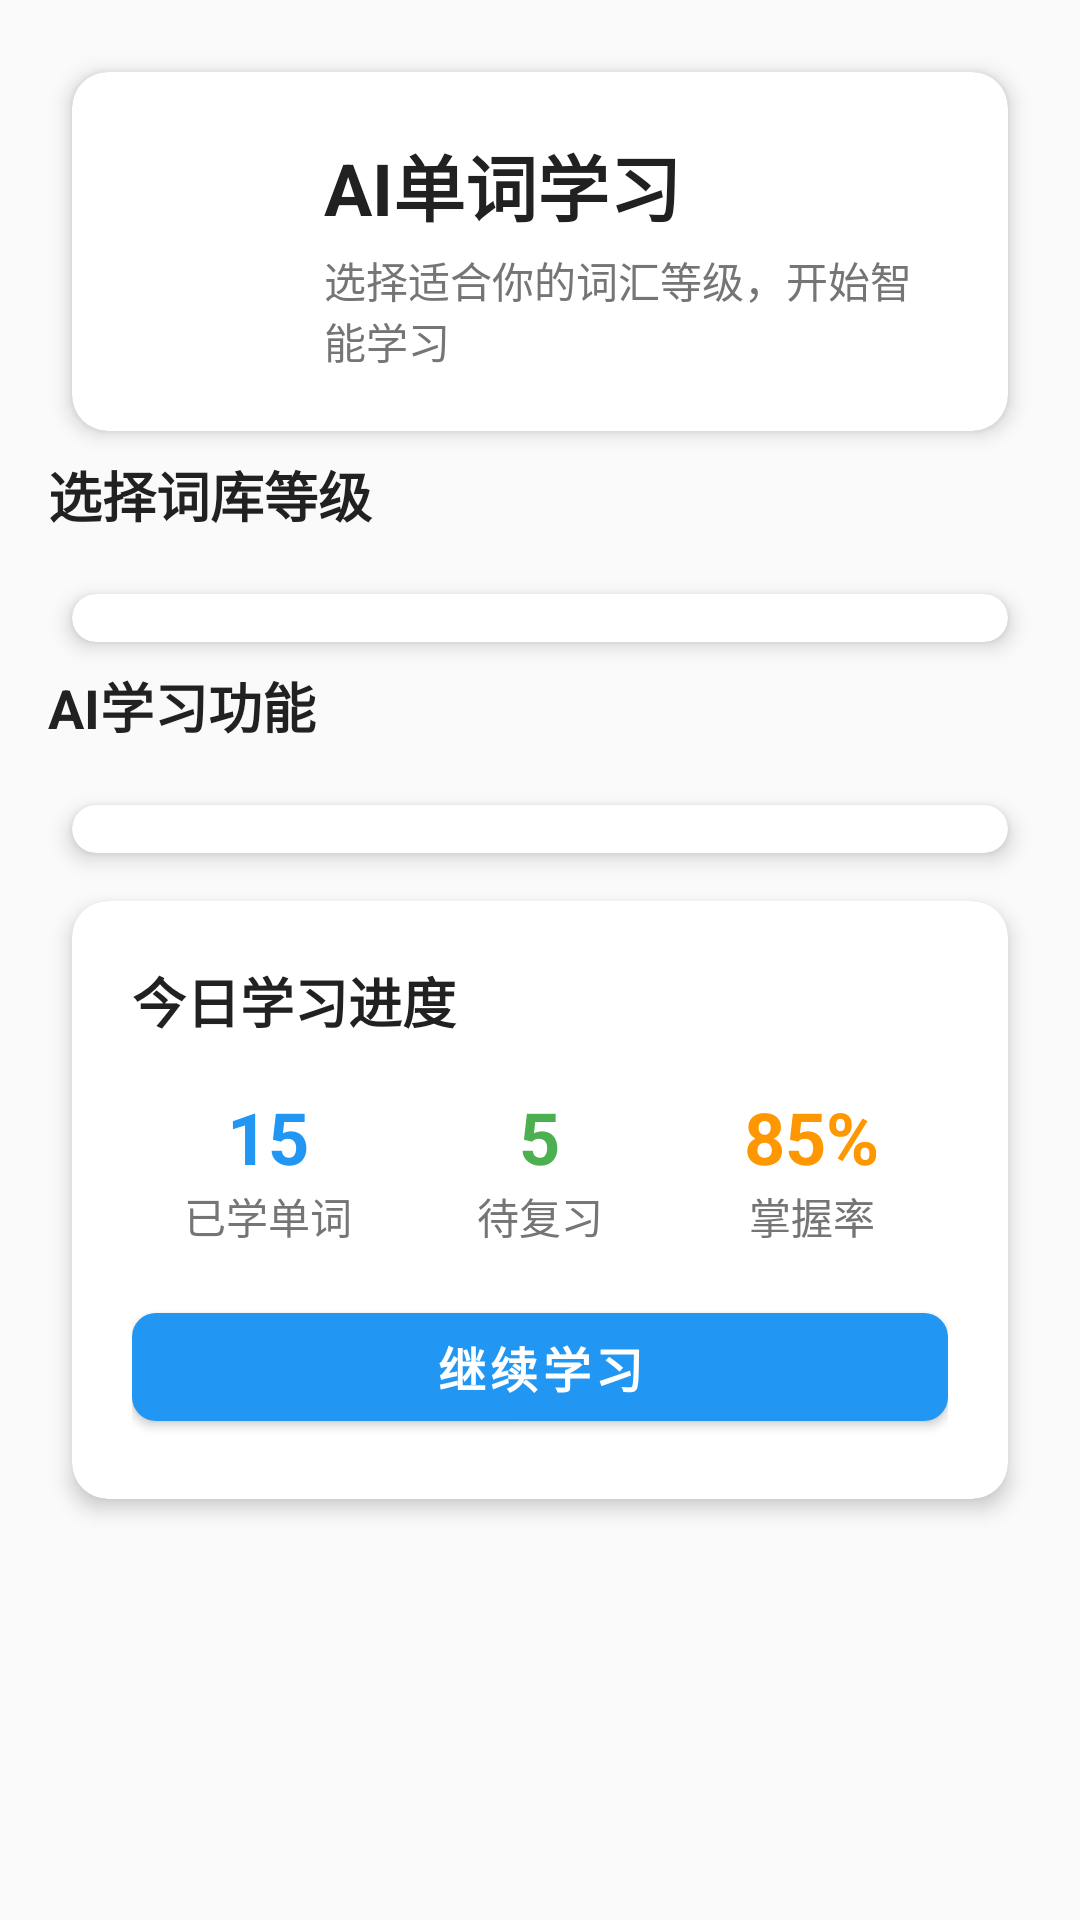

Layout XML and referenced resources for this Android screen:
<!-- AndroidManifest.xml: application theme Theme.AienglishApplication -->
<!-- res/layout/fragment_words.xml -->
<?xml version="1.0" encoding="utf-8"?>
<ScrollView xmlns:android="http://schemas.android.com/apk/res/android"
    xmlns:app="http://schemas.android.com/apk/res-auto"
    android:layout_width="match_parent"
    android:layout_height="match_parent"
    android:background="@color/background_primary"
    android:fillViewport="true">

    <LinearLayout
        android:layout_width="match_parent"
        android:layout_height="wrap_content"
        android:orientation="vertical"
        android:padding="16dp">

        
        <androidx.cardview.widget.CardView
            style="@style/CardStyle"
            android:layout_width="match_parent"
            android:layout_height="wrap_content"
            android:layout_marginBottom="16dp">

            <LinearLayout
                android:layout_width="match_parent"
                android:layout_height="wrap_content"
                android:orientation="horizontal"
                android:padding="20dp">

                <ImageView
                    android:layout_width="48dp"
                    android:layout_height="48dp"
                    android:layout_gravity="center_vertical"
                    android:background="@drawable/circle_background"
                    android:backgroundTint="@color/words_module"
                    android:padding="12dp"
                    android:src="@drawable/ic_words"
                    app:tint="@color/white" />

                <LinearLayout
                    android:layout_width="0dp"
                    android:layout_height="wrap_content"
                    android:layout_marginStart="16dp"
                    android:layout_weight="1"
                    android:orientation="vertical">

                    <TextView
                        style="@style/TitleTextStyle"
                        android:layout_width="match_parent"
                        android:layout_height="wrap_content"
                        android:text="@string/words_module_title" />

                    <TextView
                        style="@style/CaptionTextStyle"
                        android:layout_width="match_parent"
                        android:layout_height="wrap_content"
                        android:layout_marginTop="4dp"
                        android:text="选择适合你的词汇等级，开始智能学习" />

                </LinearLayout>

            </LinearLayout>

        </androidx.cardview.widget.CardView>

        
        <TextView
            style="@style/SubtitleTextStyle"
            android:layout_width="match_parent"
            android:layout_height="wrap_content"
            android:layout_marginBottom="12dp"
            android:text="选择词库等级" />

        <androidx.cardview.widget.CardView
            style="@style/CardStyle"
            android:layout_width="match_parent"
            android:layout_height="wrap_content"
            android:layout_marginBottom="16dp">

            <androidx.recyclerview.widget.RecyclerView
                android:id="@+id/vocabulary_recycler_view"
                android:layout_width="match_parent"
                android:layout_height="wrap_content"
                android:padding="8dp" />

        </androidx.cardview.widget.CardView>

        
        <TextView
            style="@style/SubtitleTextStyle"
            android:layout_width="match_parent"
            android:layout_height="wrap_content"
            android:layout_marginBottom="12dp"
            android:text="AI学习功能" />

        <androidx.cardview.widget.CardView
            style="@style/CardStyle"
            android:layout_width="match_parent"
            android:layout_height="wrap_content"
            android:layout_marginBottom="16dp">

            <androidx.recyclerview.widget.RecyclerView
                android:id="@+id/features_recycler_view"
                android:layout_width="match_parent"
                android:layout_height="wrap_content"
                android:padding="8dp" />

        </androidx.cardview.widget.CardView>

        
        <androidx.cardview.widget.CardView
            style="@style/CardStyle"
            android:layout_width="match_parent"
            android:layout_height="wrap_content">

            <LinearLayout
                android:layout_width="match_parent"
                android:layout_height="wrap_content"
                android:orientation="vertical"
                android:padding="20dp">

                <TextView
                    style="@style/SubtitleTextStyle"
                    android:layout_width="match_parent"
                    android:layout_height="wrap_content"
                    android:layout_marginBottom="16dp"
                    android:text="今日学习进度" />

                <LinearLayout
                    android:layout_width="match_parent"
                    android:layout_height="wrap_content"
                    android:orientation="horizontal"
                    android:weightSum="3">

                    <LinearLayout
                        android:layout_width="0dp"
                        android:layout_height="wrap_content"
                        android:layout_weight="1"
                        android:gravity="center"
                        android:orientation="vertical">

                        <TextView
                            style="@style/TitleTextStyle"
                            android:layout_width="wrap_content"
                            android:layout_height="wrap_content"
                            android:text="15"
                            android:textColor="@color/primary_blue" />

                        <TextView
                            style="@style/CaptionTextStyle"
                            android:layout_width="wrap_content"
                            android:layout_height="wrap_content"
                            android:text="已学单词" />

                    </LinearLayout>

                    <LinearLayout
                        android:layout_width="0dp"
                        android:layout_height="wrap_content"
                        android:layout_weight="1"
                        android:gravity="center"
                        android:orientation="vertical">

                        <TextView
                            style="@style/TitleTextStyle"
                            android:layout_width="wrap_content"
                            android:layout_height="wrap_content"
                            android:text="5"
                            android:textColor="@color/accent_green" />

                        <TextView
                            style="@style/CaptionTextStyle"
                            android:layout_width="wrap_content"
                            android:layout_height="wrap_content"
                            android:text="待复习" />

                    </LinearLayout>

                    <LinearLayout
                        android:layout_width="0dp"
                        android:layout_height="wrap_content"
                        android:layout_weight="1"
                        android:gravity="center"
                        android:orientation="vertical">

                        <TextView
                            style="@style/TitleTextStyle"
                            android:layout_width="wrap_content"
                            android:layout_height="wrap_content"
                            android:text="85%"
                            android:textColor="@color/warning_orange" />

                        <TextView
                            style="@style/CaptionTextStyle"
                            android:layout_width="wrap_content"
                            android:layout_height="wrap_content"
                            android:text="掌握率" />

                    </LinearLayout>

                </LinearLayout>

                <com.google.android.material.button.MaterialButton
                    style="@style/PrimaryButtonStyle"
                    android:layout_width="match_parent"
                    android:layout_height="wrap_content"
                    android:layout_marginTop="16dp"
                    android:text="@string/btn_continue" />

            </LinearLayout>

        </androidx.cardview.widget.CardView>

    </LinearLayout>

</ScrollView>
<!-- resources referenced by this layout -->
<resources>
  <color name="accent_green">#4CAF50</color>
  <color name="background_primary">#FAFAFA</color>
  <color name="primary_blue">#2196F3</color>
  <color name="warning_orange">#FF9800</color>
  <color name="white">#FFFFFFFF</color>
  <color name="words_module">#3F51B5</color>
  <string name="btn_continue">继续学习</string>
  <string name="words_module_title">AI单词学习</string>
  <style name="CaptionTextStyle">
          <item name="android:textSize">14sp</item>
          <item name="android:textColor">@color/text_secondary</item>
      </style>
  <style name="CardStyle" parent="Widget.MaterialComponents.CardView">
          <item name="cardCornerRadius">12dp</item>
          <item name="cardElevation">4dp</item>
          <item name="cardBackgroundColor">@color/background_card</item>
          <item name="android:layout_margin">8dp</item>
      </style>
  <style name="PrimaryButtonStyle" parent="Widget.MaterialComponents.Button">
          <item name="backgroundTint">@color/primary_blue</item>
          <item name="android:textColor">@color/white</item>
          <item name="cornerRadius">8dp</item>
          <item name="android:textSize">16sp</item>
          <item name="android:textStyle">bold</item>
      </style>
  <style name="SubtitleTextStyle">
          <item name="android:textSize">18sp</item>
          <item name="android:textStyle">bold</item>
          <item name="android:textColor">@color/text_primary</item>
      </style>
  <style name="TitleTextStyle">
          <item name="android:textSize">24sp</item>
          <item name="android:textStyle">bold</item>
          <item name="android:textColor">@color/text_primary</item>
      </style>
  <style name="Theme.AienglishApplication" parent="Theme.MaterialComponents.DayNight.NoActionBar">
          
          <item name="colorPrimary">@color/primary_blue</item>
          <item name="colorPrimaryVariant">@color/primary_blue_dark</item>
          <item name="colorOnPrimary">@color/white</item>
          
          <item name="colorSecondary">@color/accent_green</item>
          <item name="colorSecondaryVariant">@color/accent_green_dark</item>
          <item name="colorOnSecondary">@color/white</item>
          
          <item name="android:colorBackground">@color/background_primary</item>
          <item name="colorSurface">@color/background_secondary</item>
          <item name="colorOnSurface">@color/text_primary</item>
          
          <item name="android:statusBarColor">@color/primary_blue_dark</item>
          <item name="android:windowLightStatusBar">false</item>
          
          <item name="android:fitsSystemWindows">true</item>
      </style>
  <color name="text_secondary">#757575</color>
  <color name="background_card">#FFFFFF</color>
  <color name="text_primary">#212121</color>
  <color name="primary_blue_dark">#1976D2</color>
  <color name="accent_green_dark">#388E3C</color>
  <color name="background_secondary">#FFFFFF</color>
</resources>
